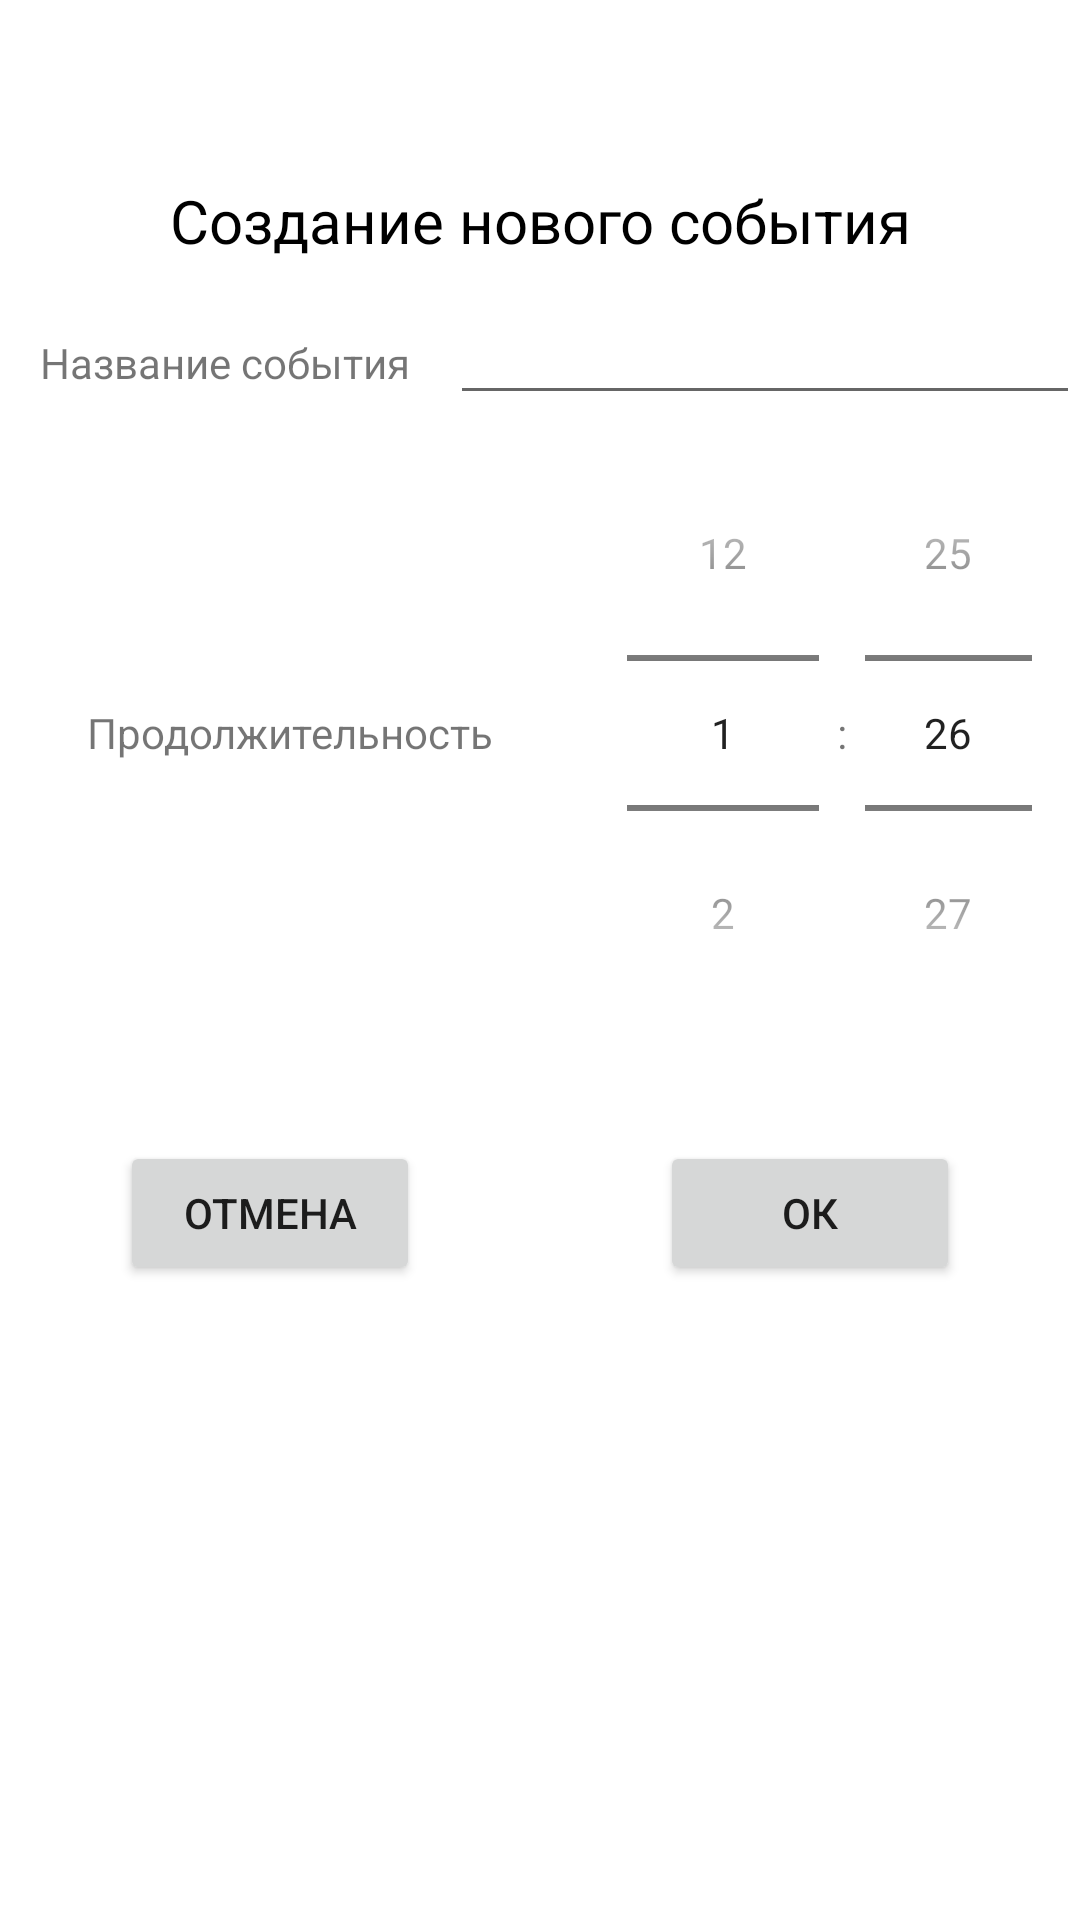

Produce the Android XML layout that renders to this screen, including the resource entries it uses.
<!-- AndroidManifest.xml: application theme Theme.OneDayOrganaizer -->
<!-- res/layout/dialog_menu.xml -->
<?xml version="1.0" encoding="utf-8"?>
<androidx.coordinatorlayout.widget.CoordinatorLayout xmlns:android="http://schemas.android.com/apk/res/android"
    xmlns:app="http://schemas.android.com/apk/res-auto"
    xmlns:tools="http://schemas.android.com/tools"
    android:layout_width="match_parent"
    android:layout_height="match_parent"
    android:backgroundTintMode="src_over"
    app:circularflow_defaultRadius="100dp"
    app:circularflow_radiusInDP="100dp">

    <FrameLayout
        android:layout_width="match_parent"
        android:layout_height="match_parent">

    </FrameLayout>

    <LinearLayout
        android:layout_width="match_parent"
        android:layout_height="match_parent"
        android:background="@drawable/layout_bg"
        android:gravity="center|center_horizontal|center_vertical"
        android:orientation="vertical">

        <TextView
            android:id="@+id/textView5"
            android:layout_width="415dp"
            android:layout_height="wrap_content"
            android:layout_marginTop="50dp"
            android:gravity="center"
            android:paddingVertical="10dp"
            android:text="Создание нового события"
            android:textColor="#000000"
            android:textSize="20sp" />

        <TableRow
            android:layout_width="match_parent"
            android:layout_height="wrap_content">

            <TextView
                android:id="@+id/textView4"
                android:layout_width="113dp"
                android:layout_height="wrap_content"
                android:layout_weight="1"
                android:gravity="center"
                android:text="Название события" />

            <EditText
                android:id="@+id/inputEvent"
                android:layout_width="wrap_content"
                android:layout_height="wrap_content"
                android:ems="10"
                android:inputType="textPersonName" />
        </TableRow>

        <TableRow
            android:layout_width="match_parent"
            android:layout_height="wrap_content"
            android:gravity="center">

            <TextView
                android:id="@+id/textView7"
                android:layout_width="193dp"
                android:layout_height="wrap_content"
                android:gravity="center"
                android:text="Продолжительность" />

            <TimePicker xmlns:android="http://schemas.android.com/apk/res/android"
                android:id="@+id/timePicker"
                android:layout_width="wrap_content"
                android:layout_height="wrap_content"
                android:timePickerMode="spinner" />

        </TableRow>

        <LinearLayout
            android:layout_width="match_parent"
            android:layout_height="match_parent"
            android:layout_marginTop="30dp"
            android:orientation="horizontal">

            <Button
                android:id="@+id/cancel_bt"
                android:layout_width="wrap_content"
                android:layout_height="wrap_content"
                android:layout_marginStart="40dp"
                android:layout_marginLeft="10dp"
                android:layout_marginEnd="40dp"
                android:layout_weight="1"
                android:paddingHorizontal="10dp"
                android:paddingVertical="10dp"
                android:text="Отмена" />

            <Button
                android:id="@+id/ok_bt"
                android:layout_width="wrap_content"
                android:layout_height="wrap_content"
                android:layout_marginStart="40dp"
                android:layout_marginEnd="40dp"
                android:layout_weight="1"
                android:paddingHorizontal="10dp"
                android:paddingVertical="10dp"
                android:text="Ок" />

        </LinearLayout>
    </LinearLayout>

</androidx.coordinatorlayout.widget.CoordinatorLayout>
<!-- resources referenced by this layout -->
<resources>
  <!-- drawable layout_bg (drawable-v24) -->
  <?xml version="1.0" encoding="UTF-8"?>
  <shape xmlns:android="http://schemas.android.com/apk/res/android">
      <solid android:color="#FFFFFF"/>
      <stroke android:width="0dp" android:color="#B1BCBE" />
      <corners android:radius="30dp"/>
      <padding android:left="0dp" android:top="0dp" android:right="0dp" android:bottom="0dp" />
  </shape>
  <style name="Theme.OneDayOrganaizer" parent="Theme.MaterialComponents.DayNight.DarkActionBar">
          
          <item name="colorPrimary">@color/biruzoviy</item>
          <item name="colorPrimaryVariant">@color/biruzoviy</item>
          <item name="colorOnPrimary">@color/white</item>
          
          <item name="colorSecondary">@color/teal_200</item>
          <item name="colorSecondaryVariant">@color/teal_700</item>
          <item name="colorOnSecondary">@color/black</item>
          
          <item name="android:statusBarColor">?attr/colorPrimaryVariant</item>
          
      </style>
  <color name="biruzoviy">#30d5c8</color>
  <color name="white">#FFFFFFFF</color>
  <color name="teal_200">#FF03DAC5</color>
  <color name="teal_700">#FF018786</color>
  <color name="black">#FF000000</color>
</resources>
